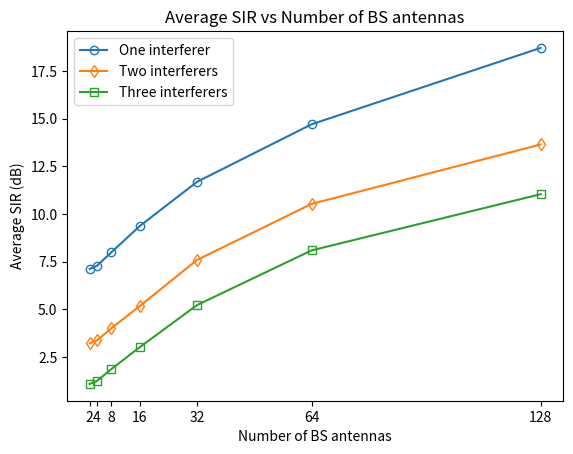

Source code (Python):
import matplotlib.pyplot as plt

num_bs_ant = [2, 4, 8, 16, 32, 64, 128]
avg_SIR_1 = [7.12, 7.28, 7.98, 9.37, 11.69, 14.71, 18.72]
avg_SIR_2 = [3.21, 3.36, 3.99, 5.17, 7.59, 10.53, 13.65]
avg_SIR_3 = [1.08, 1.23, 1.85, 3.01, 5.22, 8.09, 11.04]

fig = plt.figure()
plt.plot(num_bs_ant, avg_SIR_1, label='One interferer', marker='o',markerfacecolor='none')
plt.plot(num_bs_ant, avg_SIR_2, label='Two interferers', marker='d',markerfacecolor='none')
plt.plot(num_bs_ant, avg_SIR_3, label='Three interferers', marker='s',markerfacecolor='none')
plt.xticks([2, 4, 8, 16, 32, 64, 128])

plt.xlabel('Number of BS antennas')
plt.ylabel('Average SIR (dB)')
plt.title('Average SIR vs Number of BS antennas')


plt.legend()
plt.savefig('avg_SIR_vs_num_bs_ant.png')